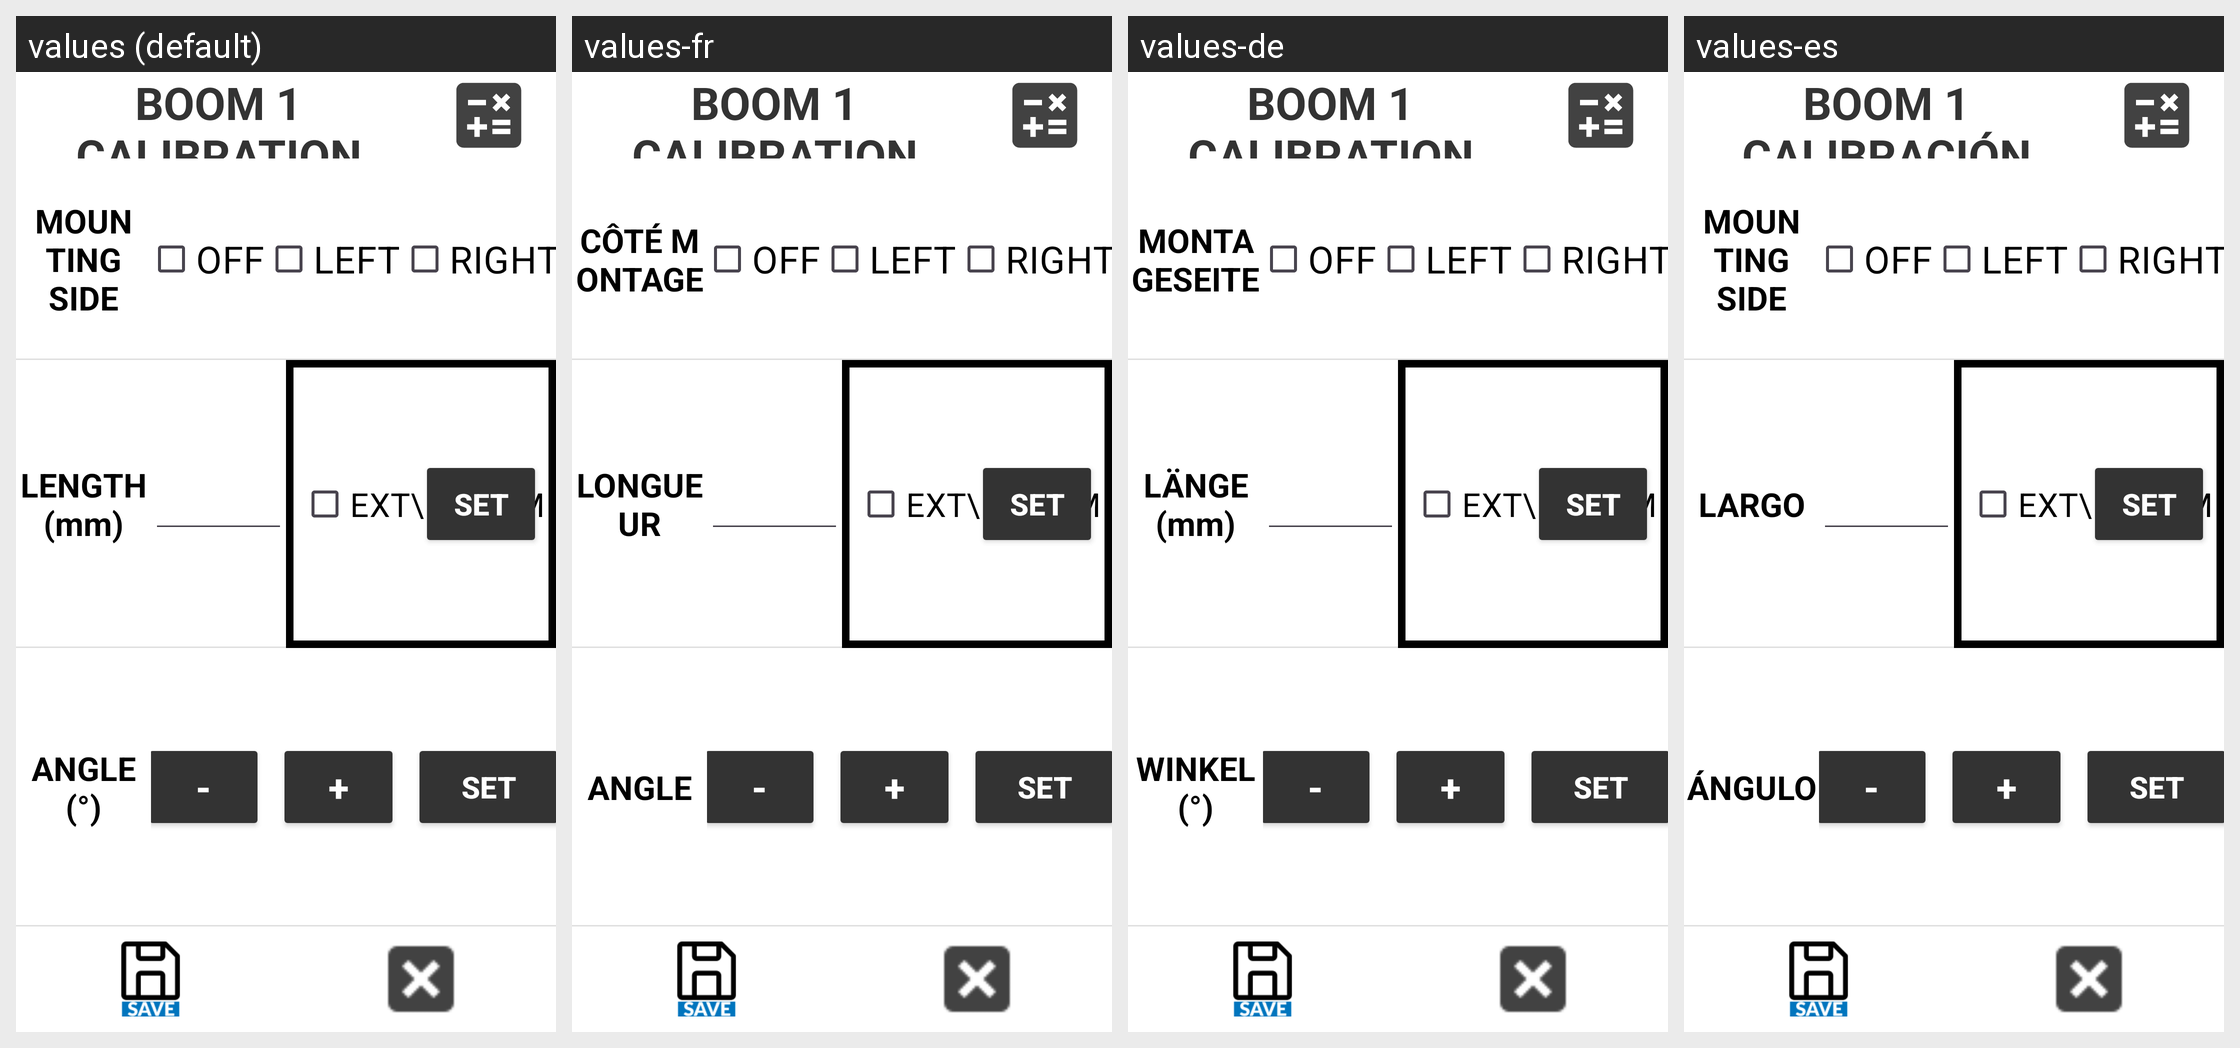

Translations of the strings shown on this Android screen, per locale in the grid:
Android screen res/layout/activity_boom1_calib.xml rendered under 4 locales, left to right: values (default), values-fr, values-de, values-es. Device: Nexus 5 (rendered at 1080×1920; each locale shown at half size, 540×960, under a caption strip naming it); theme Theme.Stx_dig.
Other locales in the repository, not shown: values-cs, values-da, values-el, values-en, values-fi, values-is, values-it, values-ja, values-ko, values-nl-rNL, values-no, values-pt, values-ro-rRO, values-ru, values-sv, values-zh.
Strings drawn on this screen, with the default value and each locale's value (text and hints the layout hard-codes, and strings that could not be matched under every locale, appear in the picture but are not listed):

boom1_calibration
  values: BOOM 1 CALIBRATION
  values-fr: BOOM 1 CALIBRATION
  values-de: BOOM 1 CALIBRATION
  values-es: BOOM 1 CALIBRACIÓN

mounting_side
  values: MOUNTING SIDE
  values-fr: CÔTÉ MONTAGE
  values-de: MONTAGESEITE
  values-es: MOUNTING SIDE

angle
  values: ANGLE (°)
  values-fr: ANGLE
  values-de: WINKEL (°)
  values-es: ÁNGULO

len
  values: LENGTH (mm)
  values-fr: LONGUEUR
  values-de: LÄNGE (mm)
  values-es: LARGO

off
  values: OFF
  values-fr: OFF
  values-de: OFF
  values-es: OFF

left
  values: LEFT
  values-fr: LEFT
  values-de: LEFT
  values-es: LEFT

right
  values: RIGHT
  values-fr: RIGHT
  values-de: RIGHT
  values-es: RIGHT
